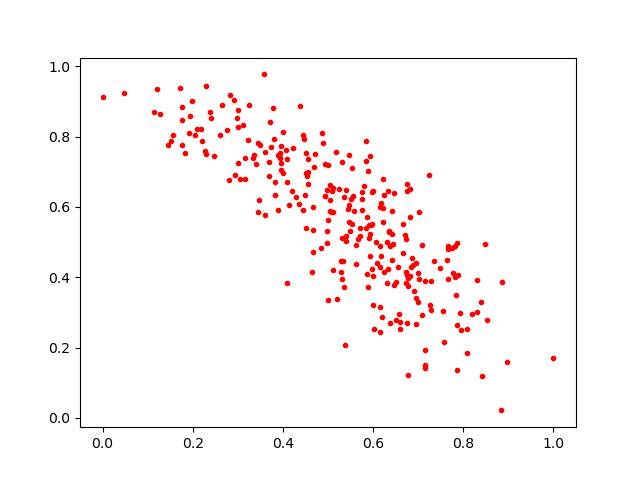

Source data for this figure (header and first rows):
0.70830905, 0.2917242
0.5949, 0.5489
0.1768, 0.7756
0.7778, 0.4121
0.1527, 0.7868
0.2942, 0.6913
0.7943, 0.2511
0.5878, 0.7018
0.5079, 0.644
0.563, 0.4928
0.6941, 0.2681
0.8489, 0.4946
0.6209, 0.5983
0.219, 0.822
0.621, 0.5572
0.1199, 0.9352
0.391, 0.747
0.6174, 0.4601
0.5003, 0.7195
0.7081, 0.4929
0.2985, 0.8533
0.6143, 0.2433
0.2061, 0.8048
0.6729, 0.5081
0.6056, 0.5008
0.6147, 0.6001
0.2294, 0.7516
0.727, 0.3219
0.6374, 0.4887
0.4523, 0.6964
0.616, 0.4883
0.3686, 0.6889
0.3825, 0.6711
0.7659, 0.395
0.5529, 0.7105
0.5934, 0.7453
0.3454, 0.7819
0.3735, 0.7693
0.3241, 0.891
0.696, 0.4409
0.1139, 0.8699
0.6773, 0.1221
0.6028, 0.2523
0.5045, 0.5884
0.176, 0.8855
0.4527, 0.6866
0.7157, 0.1932
0.6433, 0.4934
0.1264, 0.8636
0.5807, 0.6593
0.7028, 0.5851
0.396, 0.7046
1.0, 0.1719
0.2797, 0.6773
0.5279, 0.4137
0.756, 0.3047
0.493, 0.7209
0.2377, 0.8701
0.5612, 0.4386
0.2906, 0.9051
0.5484, 0.5327
... 216 more rows
